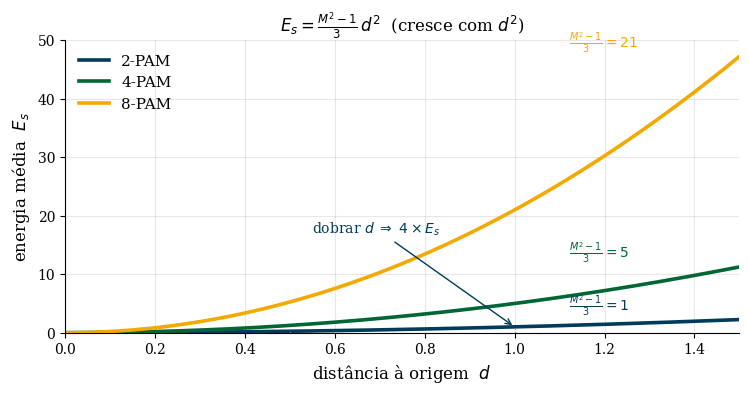

This figure's Python source: (Note: this script raises an exception after producing the figure.)
#!/usr/bin/env python3
"""
Relacao mutua entre energia media e distancia no M-PAM:

    E_s = (M^2 - 1) d^2 / 3        (energia cresce com d^2)
    d   = sqrt(3 E_s / (M^2 - 1))  (distancia cai com a ordem M)

Saida: ../pam_esd.pdf  -> E_s em funcao de d (parabolas, M = 2,4,8)
       ../pam_des.pdf  -> d em funcao de E_s (raiz), com E_s fixo

Uso: python gen_pam_energy_dist.py
"""

import numpy as np
import matplotlib.pyplot as plt

plt.rcParams.update({
    'font.size': 11,
    'font.family': 'serif',
    'axes.labelsize': 12,
    'axes.titlesize': 12,
    'xtick.labelsize': 10,
    'ytick.labelsize': 10,
    'figure.dpi': 150,
    'text.usetex': False,
    'axes.spines.top': False,
    'axes.spines.right': False,
    'axes.grid': True,
    'grid.alpha': 0.3,
})

UNB_BLUE  = '#003B5C'
UNB_GREEN = '#006633'
UNB_GOLD  = '#F2A900'
RED       = '#C0392B'

Ms = [2, 4, 8]
mcolors = [UNB_BLUE, UNB_GREEN, UNB_GOLD]


# ===========================================================================
# E_s em funcao de d (parabolas)
# ===========================================================================
d = np.linspace(0, 1.5, 300)


def Es_of(M, d):
    return (M ** 2 - 1) / 3.0 * d ** 2


fig, ax = plt.subplots(figsize=(7.6, 4.0))
for M, c in zip(Ms, mcolors):
    coef = (M ** 2 - 1) / 3.0
    ax.plot(d, Es_of(M, d), color=c, lw=2.6, label=f'{M}-PAM')
    ax.annotate(rf'$\frac{{M^2-1}}{{3}}={coef:.0f}$',
                xy=(1.5, Es_of(M, 1.5)), xytext=(1.12, Es_of(M, 1.5) + 1.5),
                color=c, fontsize=10)
# ilustra o crescimento quadratico em M=2
d0 = 0.5
ax.plot([d0, d0], [0, Es_of(2, d0)], color='0.6', ls=':', lw=1)
ax.plot([2 * d0, 2 * d0], [0, Es_of(2, 2 * d0)], color='0.6', ls=':', lw=1)
ax.annotate(r'dobrar $d$ $\Rightarrow$ $4\times E_s$',
            xy=(2 * d0, Es_of(2, 2 * d0)), xytext=(0.55, 17),
            fontsize=10, color=UNB_BLUE,
            arrowprops=dict(arrowstyle='->', color=UNB_BLUE))
ax.set_xlim(0, 1.5)
ax.set_ylim(0, 50)
ax.set_xlabel(r'distância à origem  $d$')
ax.set_ylabel(r'energia média  $E_s$')
ax.legend(loc='upper left', frameon=False, fontsize=11)
ax.set_title(r'$E_s = \frac{M^2-1}{3}\,d^2$  (cresce com $d^2$)', fontsize=12)
fig.tight_layout()
fig.savefig('../pam_esd.pdf', bbox_inches='tight')
plt.close(fig)

# ===========================================================================
# d em funcao de E_s (raiz), com energia fixa
# ===========================================================================
Es = np.linspace(0, 30, 300)


def d_of(M, Es):
    return np.sqrt(3.0 * Es / (M ** 2 - 1))


Es_fix = 20.0
fig, ax = plt.subplots(figsize=(7.6, 4.0))
for M, c in zip(Ms, mcolors):
    ax.plot(Es, d_of(M, Es), color=c, lw=2.6, label=f'{M}-PAM')
# energia fixa: distancia encolhe com M
ax.axvline(Es_fix, color='0.5', ls='--', lw=1.2)
ax.text(Es_fix + 0.4, 4.4, r'$E_s$ fixo', color='0.4', fontsize=10)
for M, c in zip(Ms, mcolors):
    dd = d_of(M, Es_fix)
    ax.plot(Es_fix, dd, 'o', color=c, ms=9, zorder=5)
    ax.annotate(rf'$d={dd:.2f}$', xy=(Es_fix, dd),
                xytext=(Es_fix + 1.0, dd + 0.12), color=c, fontsize=10)
ax.annotate('mais níveis\n$\\Rightarrow$ menor $d$', xy=(Es_fix, d_of(8, Es_fix)),
            xytext=(9.5, 0.5), fontsize=11, color=RED,
            arrowprops=dict(arrowstyle='->', color=RED))
ax.set_xlim(0, 30)
ax.set_ylim(0, 5)
ax.set_xlabel(r'energia média  $E_s$')
ax.set_ylabel(r'distância à origem  $d$')
ax.legend(loc='upper right', frameon=False, fontsize=11)
ax.set_title(r'$d = \sqrt{\dfrac{3 E_s}{M^2-1}}$  (cai com a ordem $M$)',
             fontsize=12)
fig.tight_layout()
fig.savefig('../pam_des.pdf', bbox_inches='tight')
plt.close(fig)

print('Figuras pam_esd.pdf e pam_des.pdf geradas.')
for M in Ms:
    print(f'M={M}: d(Es=20) = {d_of(M, 20.0):.3f}')
